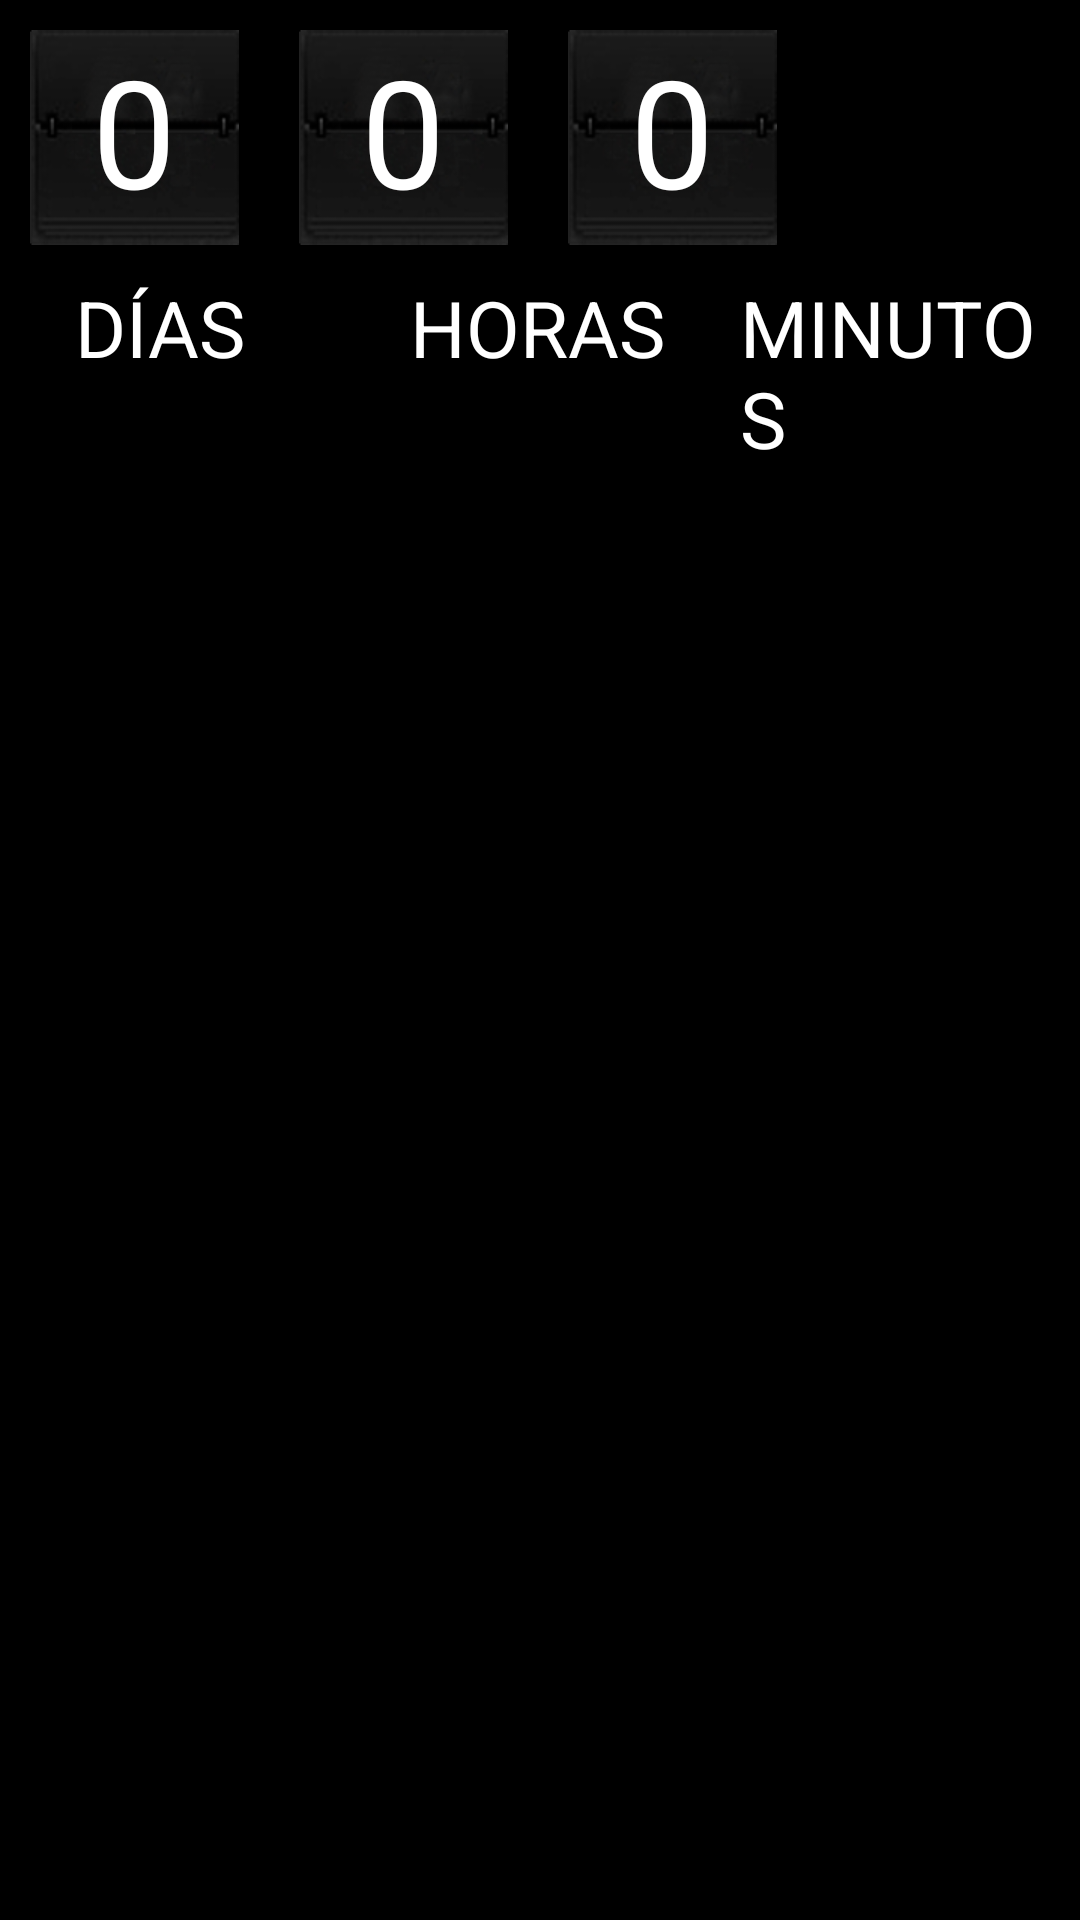

Android layout source for this screen:
<!-- AndroidManifest.xml: application theme android:Theme.Black.NoTitleBar.Fullscreen -->
<!-- res/layout/countdown.xml -->
<?xml version="1.0" encoding="utf-8"?>
<RelativeLayout xmlns:android="http://schemas.android.com/apk/res/android"
              android:orientation="horizontal"
              android:layout_width="fill_parent"
              android:layout_height="match_parent"
              android:id="@+id/countdownLayout"
              android:gravity="center_horizontal"
                android:layout_centerHorizontal="true">



    <RelativeLayout
            android:layout_width="wrap_content"
            android:layout_height="wrap_content"
            android:background="@drawable/countdown"
            android:id="@+id/linearLayoutDias"
            android:layout_margin="10dp">

        <TextView
                android:layout_width="wrap_content"
                android:layout_centerHorizontal="true"
                android:layout_centerVertical="true"
                android:layout_height="wrap_content"
                android:textAppearance="?android:attr/textAppearanceLarge"
                android:text="0"
                android:textSize="50dp"
                android:paddingBottom="5dp"
                android:id="@+id/textViewDias"
                android:layout_gravity="center_horizontal|top"/>

            </RelativeLayout>

    <TextView
            android:layout_width="wrap_content"
            android:layout_height="wrap_content"
            android:textAppearance="?android:attr/textAppearanceLarge"
            android:text="DÍAS"
            android:layout_below="@+id/linearLayoutDias"
            android:textSize="26dp"
            android:layout_marginLeft="25dp"
            android:id="@+id/labelDias"/>

    <RelativeLayout
            android:layout_width="wrap_content"
            android:layout_height="wrap_content"
            android:background="@drawable/countdown"
            android:id="@+id/linearLayoutHoras"
            android:layout_toRightOf="@+id/linearLayoutDias"
            android:layout_margin="10dp">

        <TextView
                android:layout_width="wrap_content"
                android:layout_centerHorizontal="true"
                android:layout_centerVertical="true"
                android:layout_height="wrap_content"
                android:textAppearance="?android:attr/textAppearanceLarge"
                android:text="0"
                android:paddingBottom="5dp"
                android:textSize="50dp"
                android:id="@+id/textViewHoras"
                android:layout_gravity="center_horizontal|top"/>

    </RelativeLayout>

    <TextView
            android:layout_width="wrap_content"
            android:layout_height="wrap_content"
            android:textAppearance="?android:attr/textAppearanceLarge"
            android:text="HORAS"
            android:layout_below="@+id/linearLayoutHoras"
            android:layout_toRightOf="@+id/labelDias"
            android:textSize="26dp"
            android:layout_marginLeft="55dp"
            android:id="@+id/labelHoras"/>

    <RelativeLayout
            android:layout_width="wrap_content"
            android:layout_height="wrap_content"
            android:background="@drawable/countdown"
            android:id="@+id/linearLayoutMinutos"
            android:layout_toRightOf="@+id/linearLayoutHoras"
            android:layout_margin="10dp">

        <TextView
                android:layout_width="wrap_content"
                android:layout_centerHorizontal="true"
                android:layout_centerVertical="true"
                android:layout_height="wrap_content"
                android:textAppearance="?android:attr/textAppearanceLarge"
                android:text="0"
                android:paddingBottom="5dp"
                android:textSize="50dp"
                android:id="@+id/textViewMinutos"
                android:layout_gravity="center_horizontal|top"/>

    </RelativeLayout>
    <TextView
            android:layout_width="wrap_content"
            android:layout_height="wrap_content"
            android:textAppearance="?android:attr/textAppearanceLarge"
            android:text="MINUTOS"
            android:layout_below="@+id/linearLayoutHoras"
            android:layout_toRightOf="@+id/labelHoras"
            android:textSize="26dp"
            android:layout_marginLeft="25dp"
            android:id="@+id/labelMinutos"/>


</RelativeLayout>
<!-- resources referenced by this layout -->
<resources>
  <!-- drawable countdown: png bitmap (drawable-hdpi, 10222 bytes) -->
</resources>
